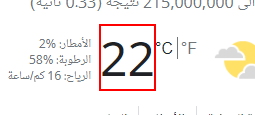
Workflow: Main

Step 1: get-text from the element 'wob_tm'

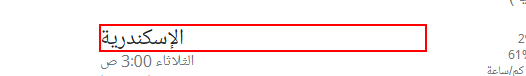
Step 2: get-text from the element 'wob_loc'
